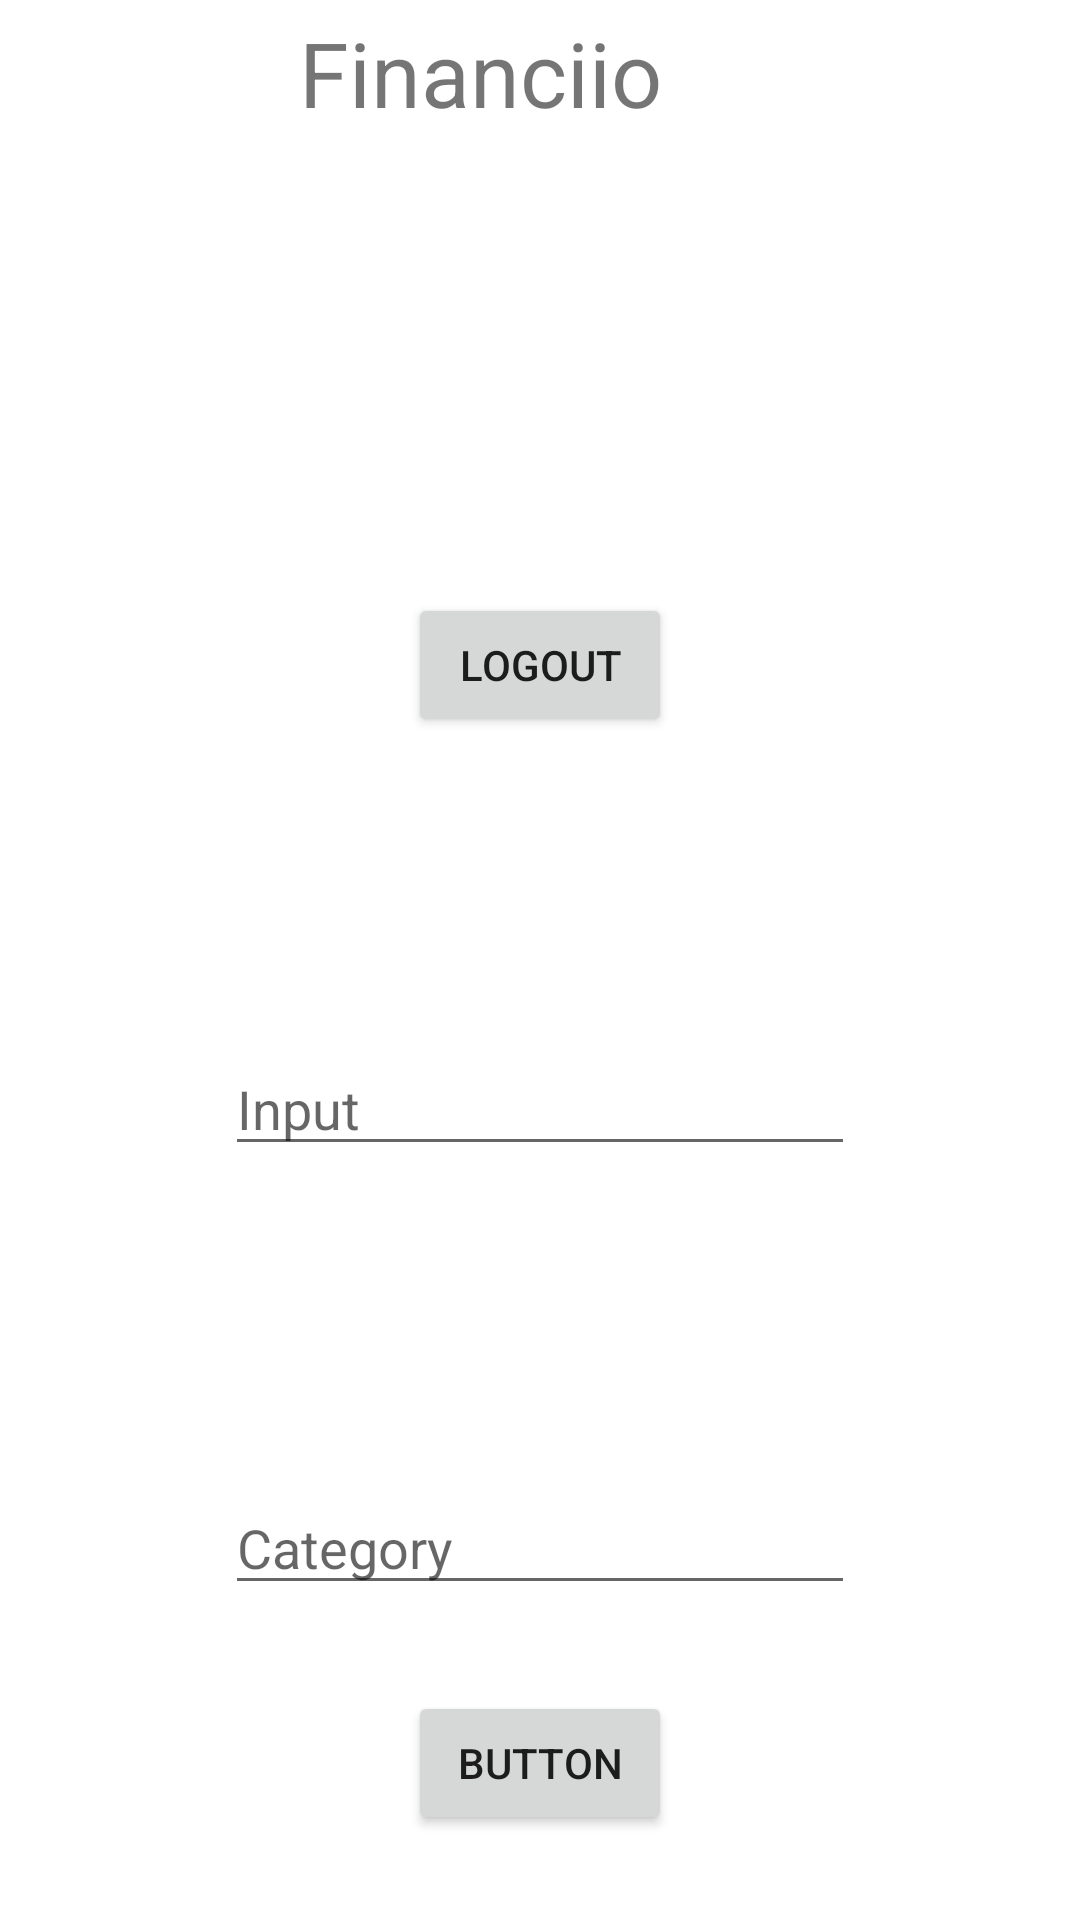

The Android layout XML behind this screen, and the referenced resources:
<!-- AndroidManifest.xml: application theme Theme.Financiio -->
<!-- res/layout/activity_profile.xml -->
<?xml version="1.0" encoding="utf-8"?>
<androidx.constraintlayout.widget.ConstraintLayout xmlns:android="http://schemas.android.com/apk/res/android"
    xmlns:app="http://schemas.android.com/apk/res-auto"
    xmlns:tools="http://schemas.android.com/tools"
    android:layout_width="match_parent"
    android:layout_height="match_parent"
    tools:context=".ProfileActivity">

    <TextView
        android:id="@+id/textView"
        android:layout_width="216dp"
        android:layout_height="92dp"
        android:layout_marginTop="4dp"
        android:text="Financiio"
        android:textSize="30sp"
        app:layout_constraintEnd_toEndOf="parent"
        app:layout_constraintHorizontal_bias="0.692"
        app:layout_constraintStart_toStartOf="parent"
        app:layout_constraintTop_toTopOf="parent" />

    <Button
        android:id="@+id/logout"
        android:layout_width="wrap_content"
        android:layout_height="wrap_content"
        android:text="Logout"
        app:layout_constraintBottom_toTopOf="@+id/input"
        app:layout_constraintEnd_toEndOf="parent"
        app:layout_constraintStart_toStartOf="parent"
        app:layout_constraintTop_toBottomOf="@+id/textView" />

    <EditText
        android:id="@+id/input"
        android:layout_width="wrap_content"
        android:layout_height="wrap_content"
        android:ems="10"
        android:hint="Input"
        android:inputType="textPersonName"
        app:layout_constraintBottom_toBottomOf="parent"
        app:layout_constraintEnd_toEndOf="parent"
        app:layout_constraintStart_toStartOf="parent"
        app:layout_constraintTop_toBottomOf="@+id/textView" />

    <Button
        android:id="@+id/button"
        android:layout_width="wrap_content"
        android:layout_height="wrap_content"
        android:text="Button"
        app:layout_constraintBottom_toBottomOf="parent"
        app:layout_constraintEnd_toEndOf="parent"
        app:layout_constraintStart_toStartOf="parent"
        app:layout_constraintTop_toBottomOf="@+id/cate" />

    <EditText
        android:id="@+id/cate"
        android:layout_width="wrap_content"
        android:layout_height="wrap_content"
        android:ems="10"
        android:hint="Category"
        android:inputType="textPersonName"
        app:layout_constraintBottom_toBottomOf="parent"
        app:layout_constraintEnd_toEndOf="parent"
        app:layout_constraintStart_toStartOf="parent"
        app:layout_constraintTop_toBottomOf="@+id/input" />


</androidx.constraintlayout.widget.ConstraintLayout>
<!-- resources referenced by this layout -->
<resources>
  <style name="Theme.Financiio" parent="Theme.MaterialComponents.DayNight.NoActionBar">
      
          <item name="colorPrimary">@color/teal_200</item>
          <item name="colorPrimaryVariant">@color/teal_200</item>
          <item name="colorOnPrimary">@color/white</item>
          
          <item name="colorSecondary">@color/teal_200</item>
          <item name="colorSecondaryVariant">@color/teal_700</item>
          <item name="colorOnSecondary">@color/purple_200</item>
          
          <item name="android:statusBarColor" tools:targetApi="l">?attr/colorPrimary</item>
  
          
  
  
  
      </style>
  <color name="teal_200">#FF03DAC5</color>
  <color name="white">#FFFFFFFF</color>
  <color name="teal_700">#FF018786</color>
  <color name="purple_200">#FFBB86FC</color>
</resources>
